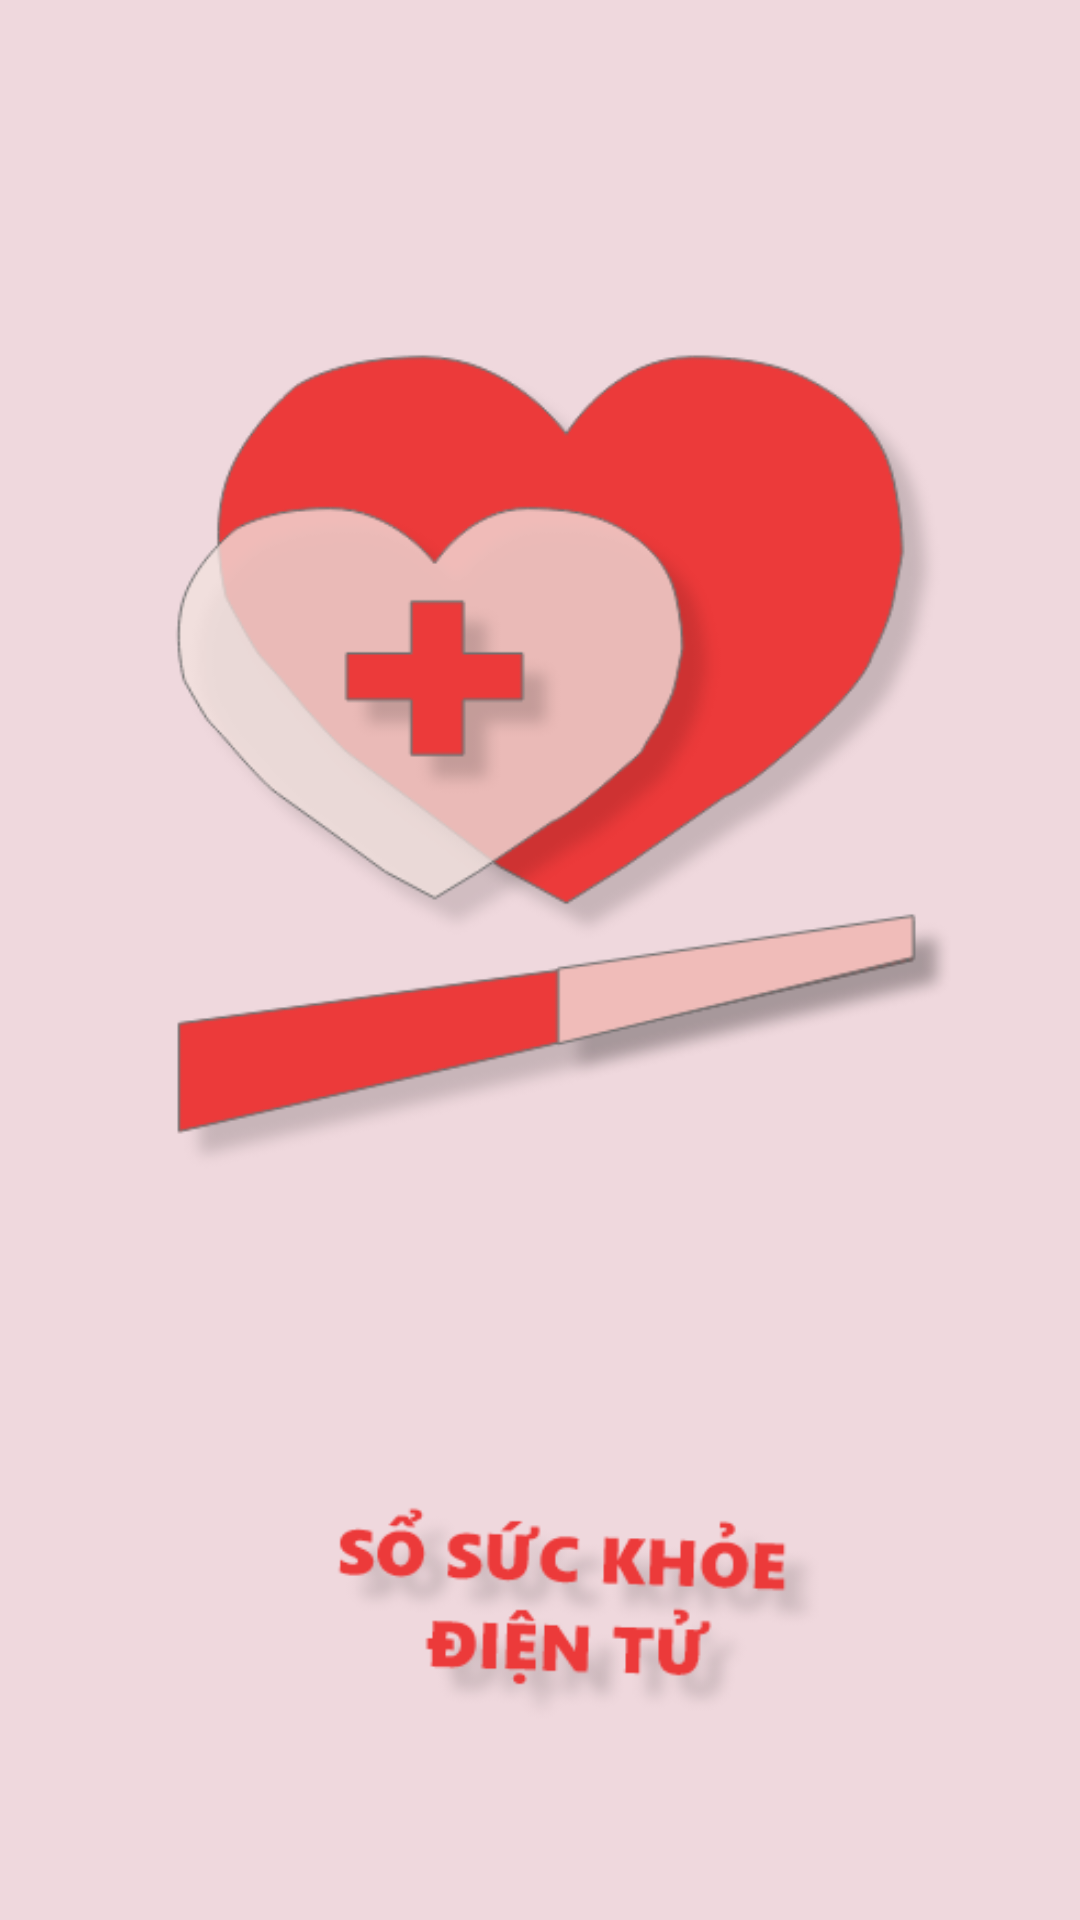

The Android layout XML behind this screen, and the referenced resources:
<!-- AndroidManifest.xml: application theme Theme.SOSKDIENTU -->
<!-- res/layout/activity_main.xml -->
<?xml version="1.0" encoding="utf-8"?>
<LinearLayout xmlns:android="http://schemas.android.com/apk/res/android"
    xmlns:app="http://schemas.android.com/apk/res-auto"
    xmlns:tools="http://schemas.android.com/tools"
    android:layout_width="match_parent"
    android:layout_height="match_parent"
    android:layout_centerVertical="false"
    android:gravity="center"
    android:orientation="vertical"
    tools:context=".activity.ChaoActivity"
    android:background="@drawable/chao">







</LinearLayout>
<!-- resources referenced by this layout -->
<resources>
  <!-- drawable chao: png bitmap (drawable, 63884 bytes) -->
  <style name="Theme.SOSKDIENTU" parent="Theme.MaterialComponents.DayNight.NoActionBar">
          
          <item name="colorPrimary">@color/purple_500</item>
          <item name="colorPrimaryVariant">@color/purple_700</item>
          <item name="colorOnPrimary">@color/white</item>
          
          <item name="colorSecondary">@color/teal_200</item>
          <item name="colorSecondaryVariant">@color/teal_700</item>
          <item name="colorOnSecondary">@color/black</item>
          
          <item name="android:statusBarColor" tools:targetApi="l">?attr/colorPrimaryVariant</item>
          
      </style>
  <!-- not gathered from this repository: default colours our renderer supplied (Android Studio template values) -->
  <color name="purple_500">#FF6200EE</color>
  <color name="purple_700">#FF3700B3</color>
  <color name="teal_200">#FF03DAC5</color>
  <color name="teal_700">#FF018786</color>
  <color name="black">#FF000000</color>
  <color name="white">#FFFFFFFF</color>
</resources>
